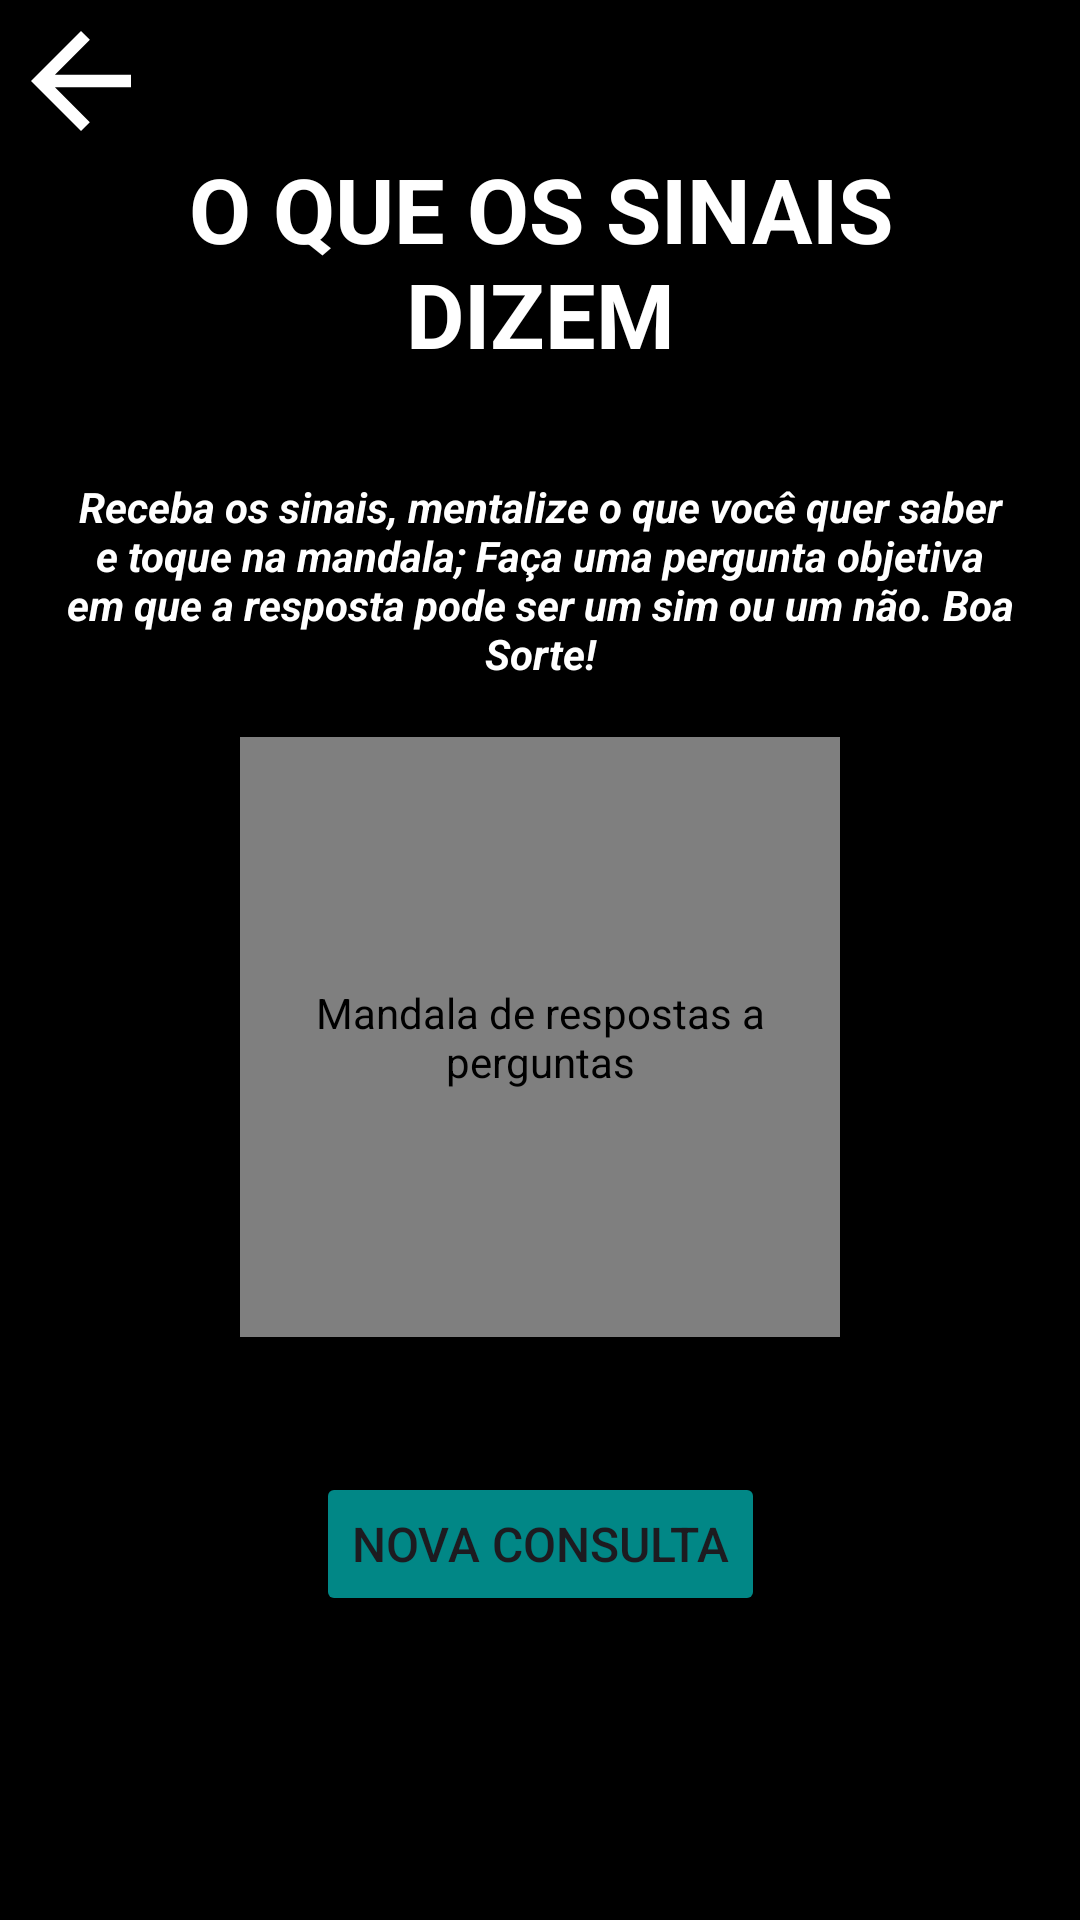

The Android layout XML behind this screen, and the referenced resources:
<!-- AndroidManifest.xml: application theme Theme.Guru -->
<!-- res/layout/activity_sinais.xml -->
<androidx.constraintlayout.widget.ConstraintLayout
    xmlns:app="http://schemas.android.com/apk/res-auto"
    xmlns:android="http://schemas.android.com/apk/res/android"
    android:layout_width="match_parent"
    android:layout_height="match_parent"
    android:background="#000000"
    android:padding="1pt">

    <TextView
        android:id="@+id/tituloText"
        android:layout_width="wrap_content"
        android:layout_height="wrap_content"
        android:text="O QUE OS SINAIS DIZEM"
        android:layout_marginTop="@dimen/titulo_margin_top"
        android:textColor="#FFFFFF"
        android:textSize="30sp"
        android:textStyle="bold"
        app:layout_constraintTop_toTopOf="parent"
        app:layout_constraintStart_toStartOf="parent"
        app:layout_constraintEnd_toEndOf="parent"
        android:gravity="center"
        android:padding="8pt" />

    <TextView
        android:id="@+id/subtituloText"
        android:layout_width="wrap_content"
        android:layout_height="wrap_content"
        android:text="Receba os sinais, mentalize o que você quer saber e toque na mandala; Faça uma pergunta objetiva em que a resposta pode ser um sim ou um não. Boa Sorte!"
        android:layout_marginTop="@dimen/subtitulo_margin_top"
        android:textColor="#FFFFFF"
        android:textSize="14sp"
        android:textStyle="italic|bold"
        app:layout_constraintTop_toBottomOf="@+id/tituloText"
        app:layout_constraintStart_toStartOf="parent"
        app:layout_constraintEnd_toEndOf="parent"
        android:gravity="center"
        android:padding="8pt"
    />


    <ImageView
        android:id="@+id/voltarButton"
        android:layout_width="wrap_content"
        android:layout_height="wrap_content"
        android:src="@drawable/ic_voltar"
        app:layout_constraintTop_toTopOf="parent"
        app:layout_constraintStart_toStartOf="parent"
        android:contentDescription="Voltar para a tela anterior"
/>

    <com.airbnb.lottie.LottieAnimationView
        android:layout_marginTop="@dimen/animation_margin_top"
        android:id="@+id/animationView"
        android:layout_width="200dp"
        android:layout_height="200dp"
        android:contentDescription="Mandala de respostas a perguntas"
        app:lottie_rawRes="@raw/mandala_animation"
        app:lottie_autoPlay="false"
        app:lottie_loop="true"
        app:layout_constraintTop_toBottomOf="@+id/subtituloText"
        app:layout_constraintStart_toStartOf="parent"
        app:layout_constraintEnd_toEndOf="parent"
        />



    <TextView
        android:id="@+id/respostaText"
        android:layout_width="wrap_content"
        android:layout_height="wrap_content"
        android:text=""
        android:textColor="#FFFFFF"
        android:textSize="18sp"
        app:layout_constraintTop_toBottomOf="@+id/animationView"
        app:layout_constraintStart_toStartOf="parent"
        app:layout_constraintEnd_toEndOf="parent"
        android:padding="5pt"
        android:gravity="center"
        />

    <Button
        android:id="@+id/novaConsultaButton"
        android:layout_width="wrap_content"
        android:layout_height="wrap_content"
        android:text="Nova Consulta"
        android:textSize="16sp"
        app:backgroundTint="@color/design_default_color_secondary_variant"
        app:layout_constraintEnd_toEndOf="parent"
        app:layout_constraintStart_toStartOf="parent"
        app:layout_constraintTop_toBottomOf="@+id/respostaText"
/>

</androidx.constraintlayout.widget.ConstraintLayout>
<!-- resources referenced by this layout -->
<resources>
  <dimen name="animation_margin_top">1pt</dimen>
  <dimen name="subtitulo_margin_top">1pt</dimen>
  <dimen name="titulo_margin_top">15pt</dimen>
  <!-- drawable ic_voltar (drawable) -->
  <vector android:autoMirrored="true" android:height="50dp"
      android:tint="#FFFFFF" android:viewportHeight="24"
      android:viewportWidth="24" android:width="50dp" xmlns:android="http://schemas.android.com/apk/res/android">
      <path android:fillColor="@color/black" android:pathData="M20,11H7.83l5.59,-5.59L12,4l-8,8 8,8 1.41,-1.41L7.83,13H20v-2z"/>
  </vector>
  <style name="Theme.Guru" parent="Base.Theme.MyApplication" />
  <color name="black">#FF000000</color>
  <style name="Base.Theme.MyApplication" parent="Theme.Material3.DayNight.NoActionBar">
          
          
          <item name="android:statusBarColor">@color/black</item>
  
      </style>
</resources>
